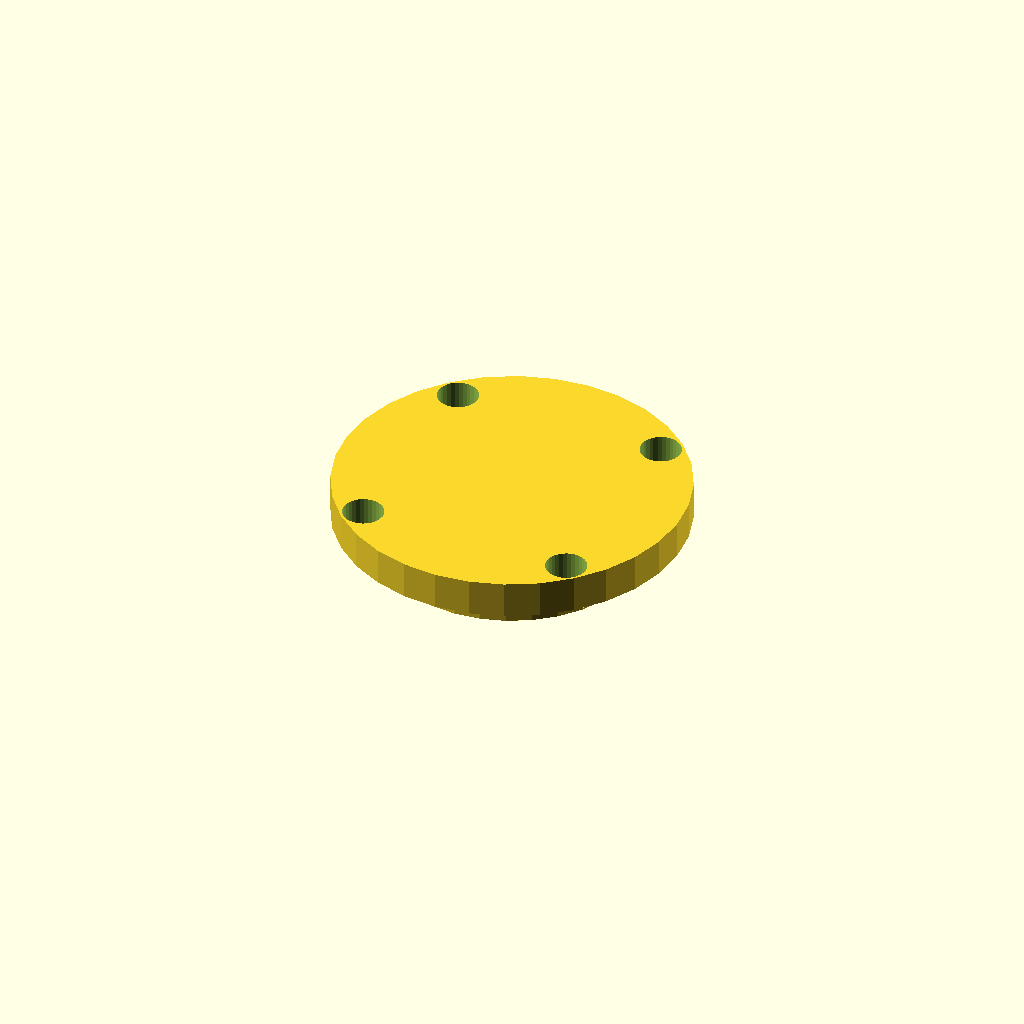
Cell 1 — every parameter at its default value.
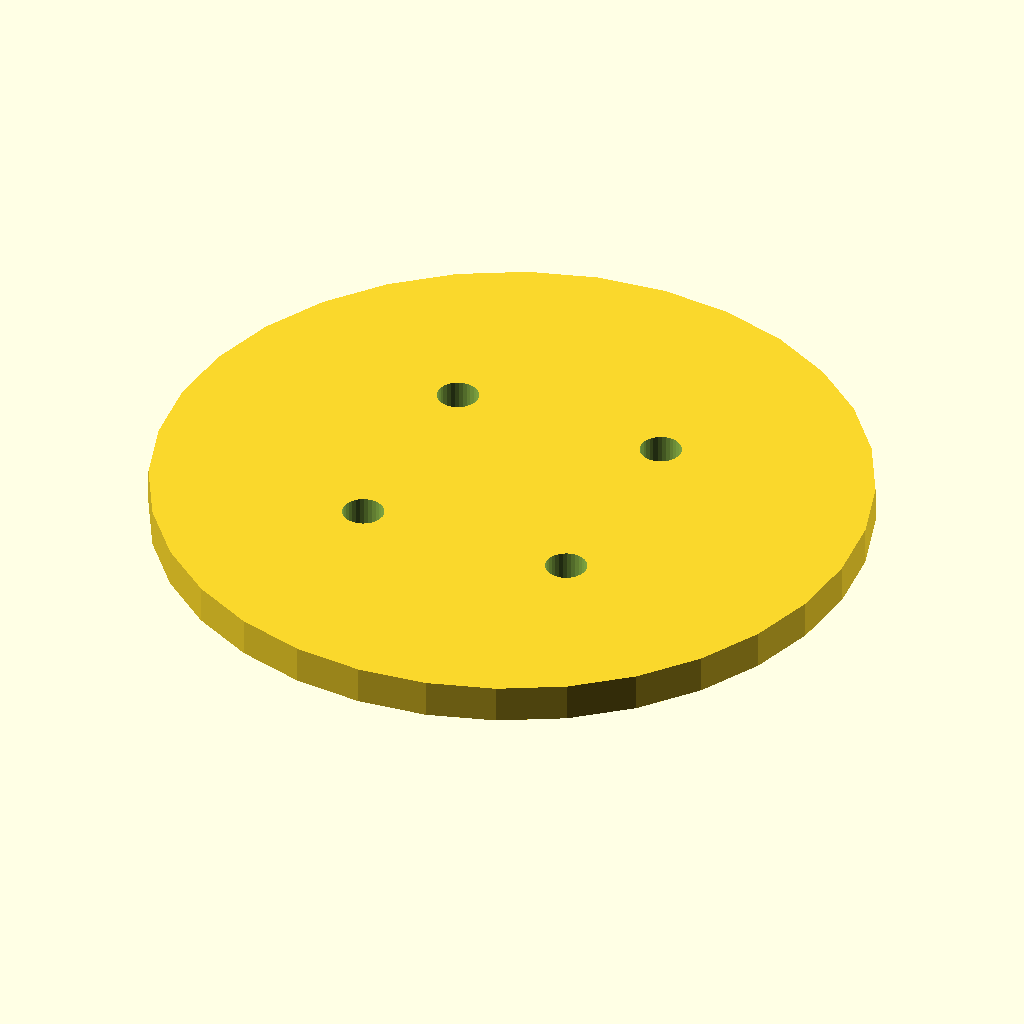
Cell 2: the same model with plate_d = 94.
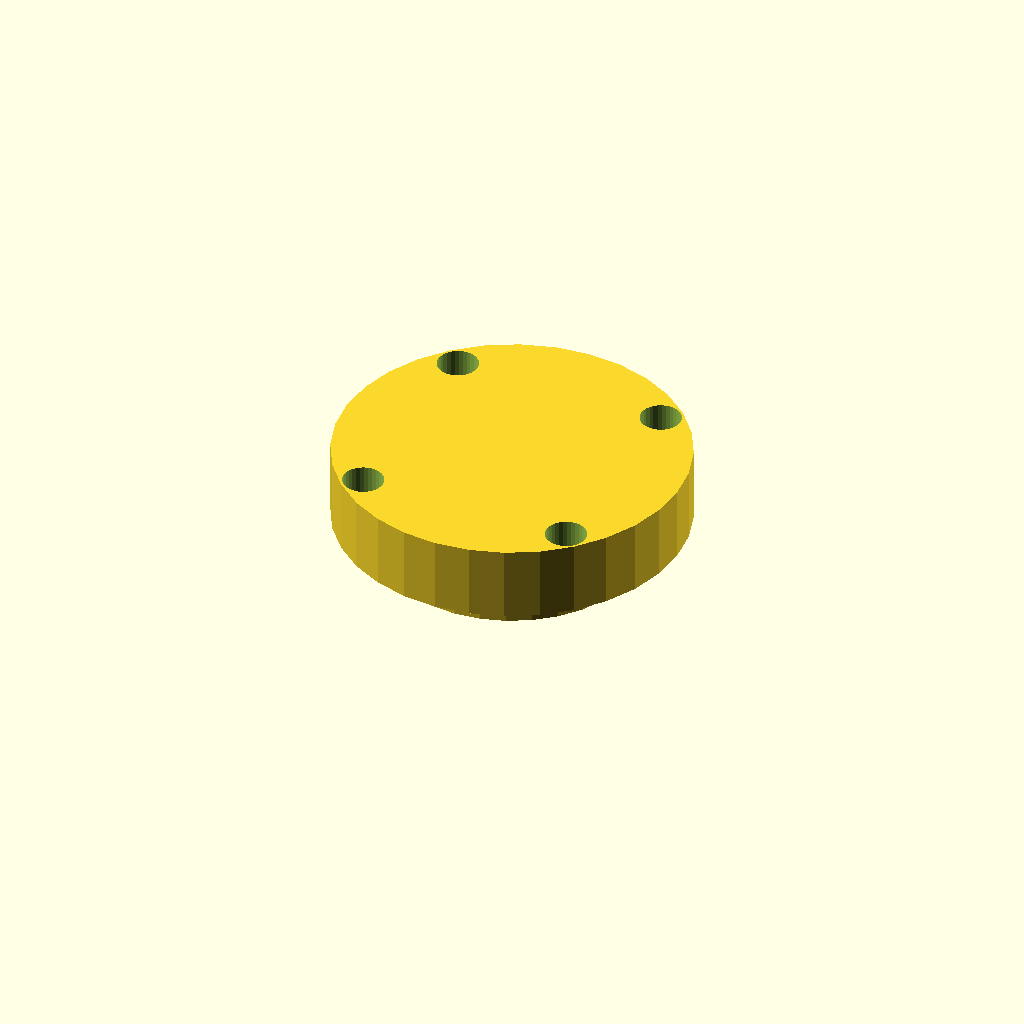
Cell 3: the same model with plate_t = 10.
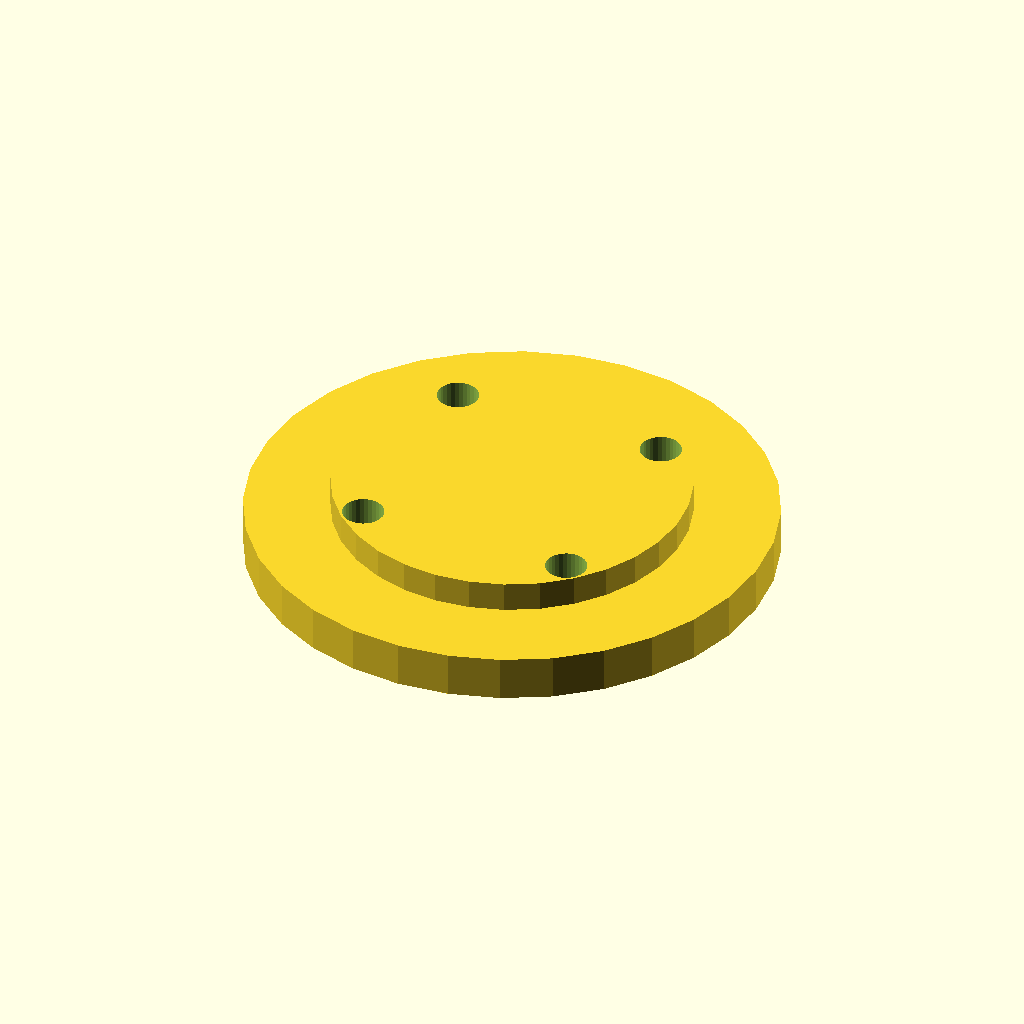
Cell 4: boss_d = 69.6 (everything else at default).
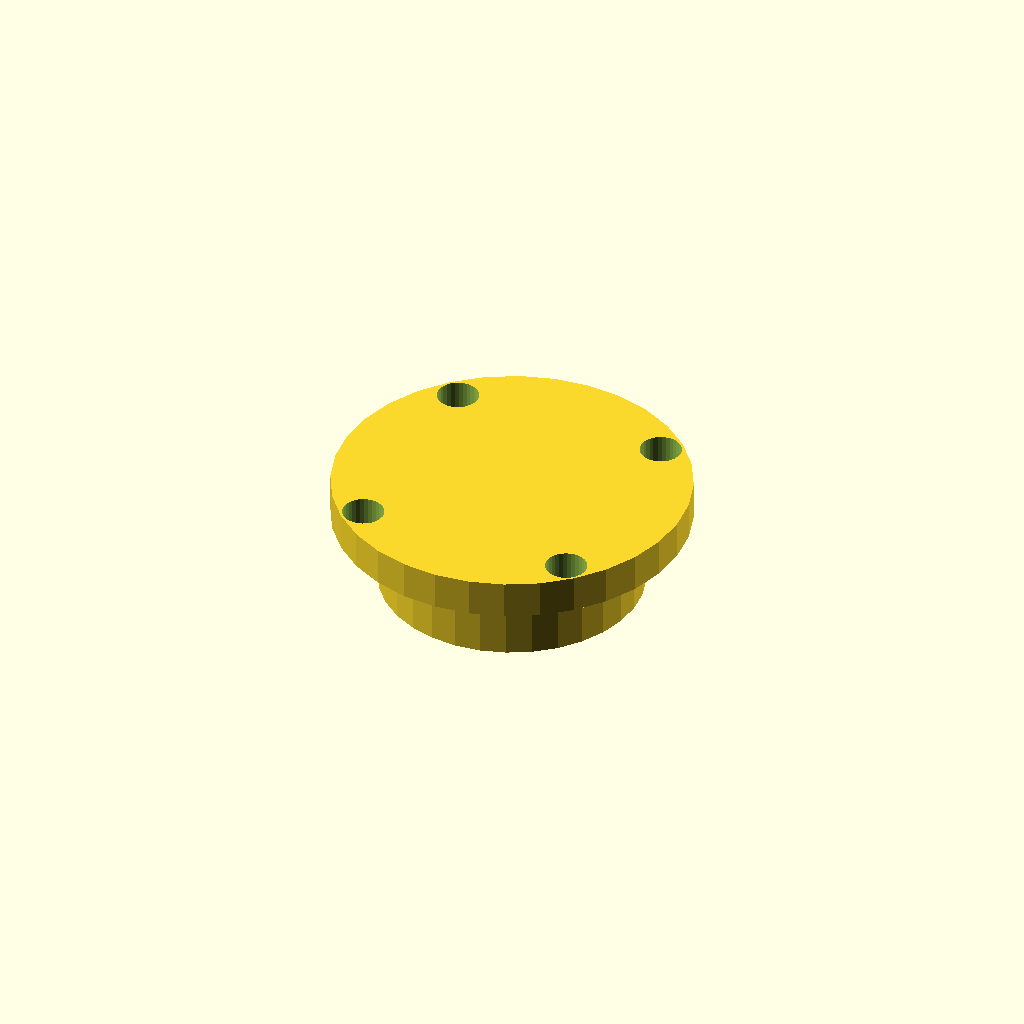
Cell 5: boss_h = 10 (everything else at default).
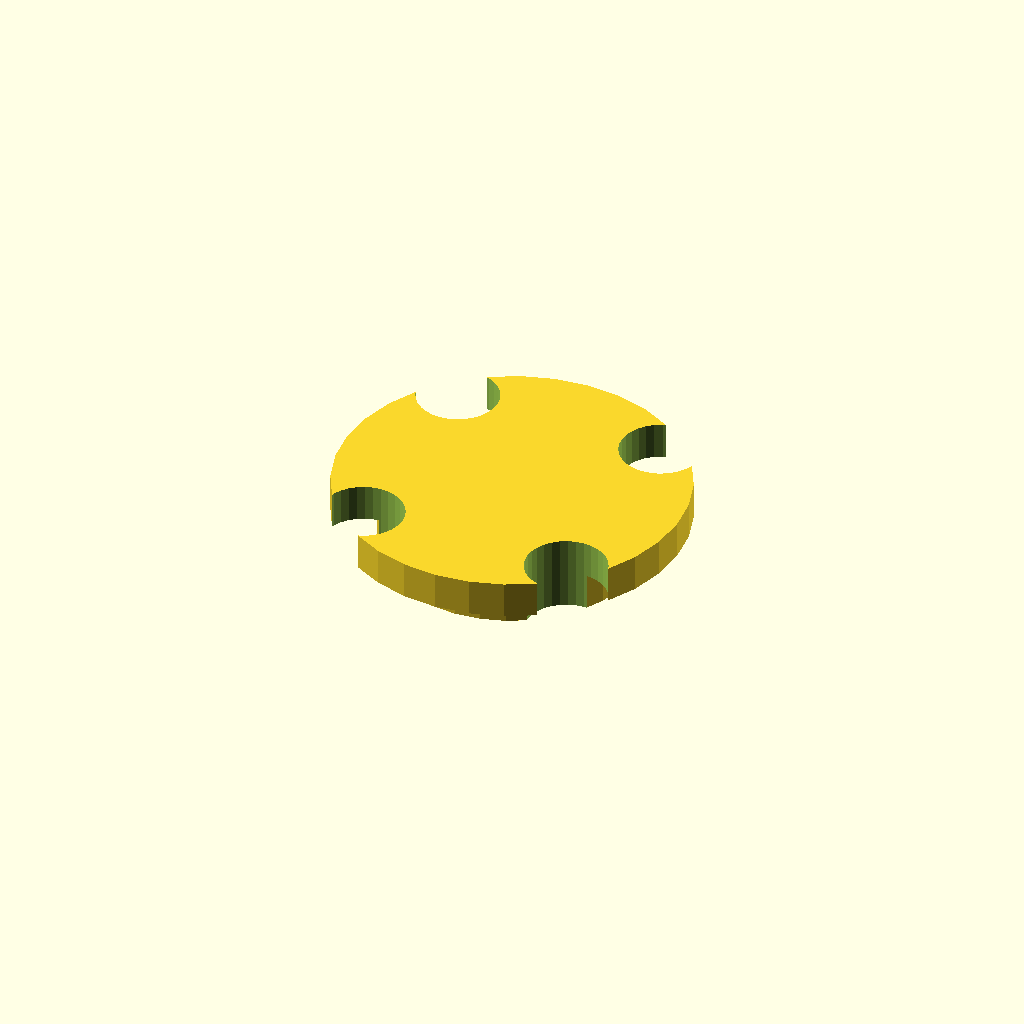
Cell 6 — bolt_d set to 11, the other parameters unchanged.
One fixed orthographic camera (rotation 55°, 0°, 25°; colour scheme Cornfield) for every cell.
Source of the model, optional_data/data/gen2/caps/part_0033.scad:
$fn = 32;

// ----------------------------------------------------------------------
// Retaining cap: 6202 cover, 47 mm, spigot 34.8 mm
// ----------------------------------------------------------------------

// --- parameters (mm) ---
plate_d = 47;             // cover diameter
plate_t = 5;              // cover thickness
boss_d = 34.8;            // spigot that enters the housing
boss_h = 5;               // spigot height
bolt_d = 5.5;             // bolt clearance
bolt_r = 20.45;           // bolt circle radius

module cover() {
  cylinder(h = plate_t, d = plate_d);
}

module spigot() {
  /* sunk 1 mm into the cover; the spigot sets the overall height */
  translate([0, 0, -boss_h]) cylinder(h = boss_h + 1, d = boss_d);
}

difference() {
  union() {
    cover();
    spigot();
  }
  for (i = [0 : 3]) rotate([0, 0, 45 + i * 90]) translate([bolt_r, 0, -boss_h - 1])
    cylinder(h = boss_h + plate_t + 2, d = bolt_d);
}
Parameter table extracted from the source (name, type, default, range or options):
plate_d: number, default 47
plate_t: number, default 5
boss_d: number, default 34.8
boss_h: number, default 5
bolt_d: number, default 5.5
bolt_r: number, default 20.45
